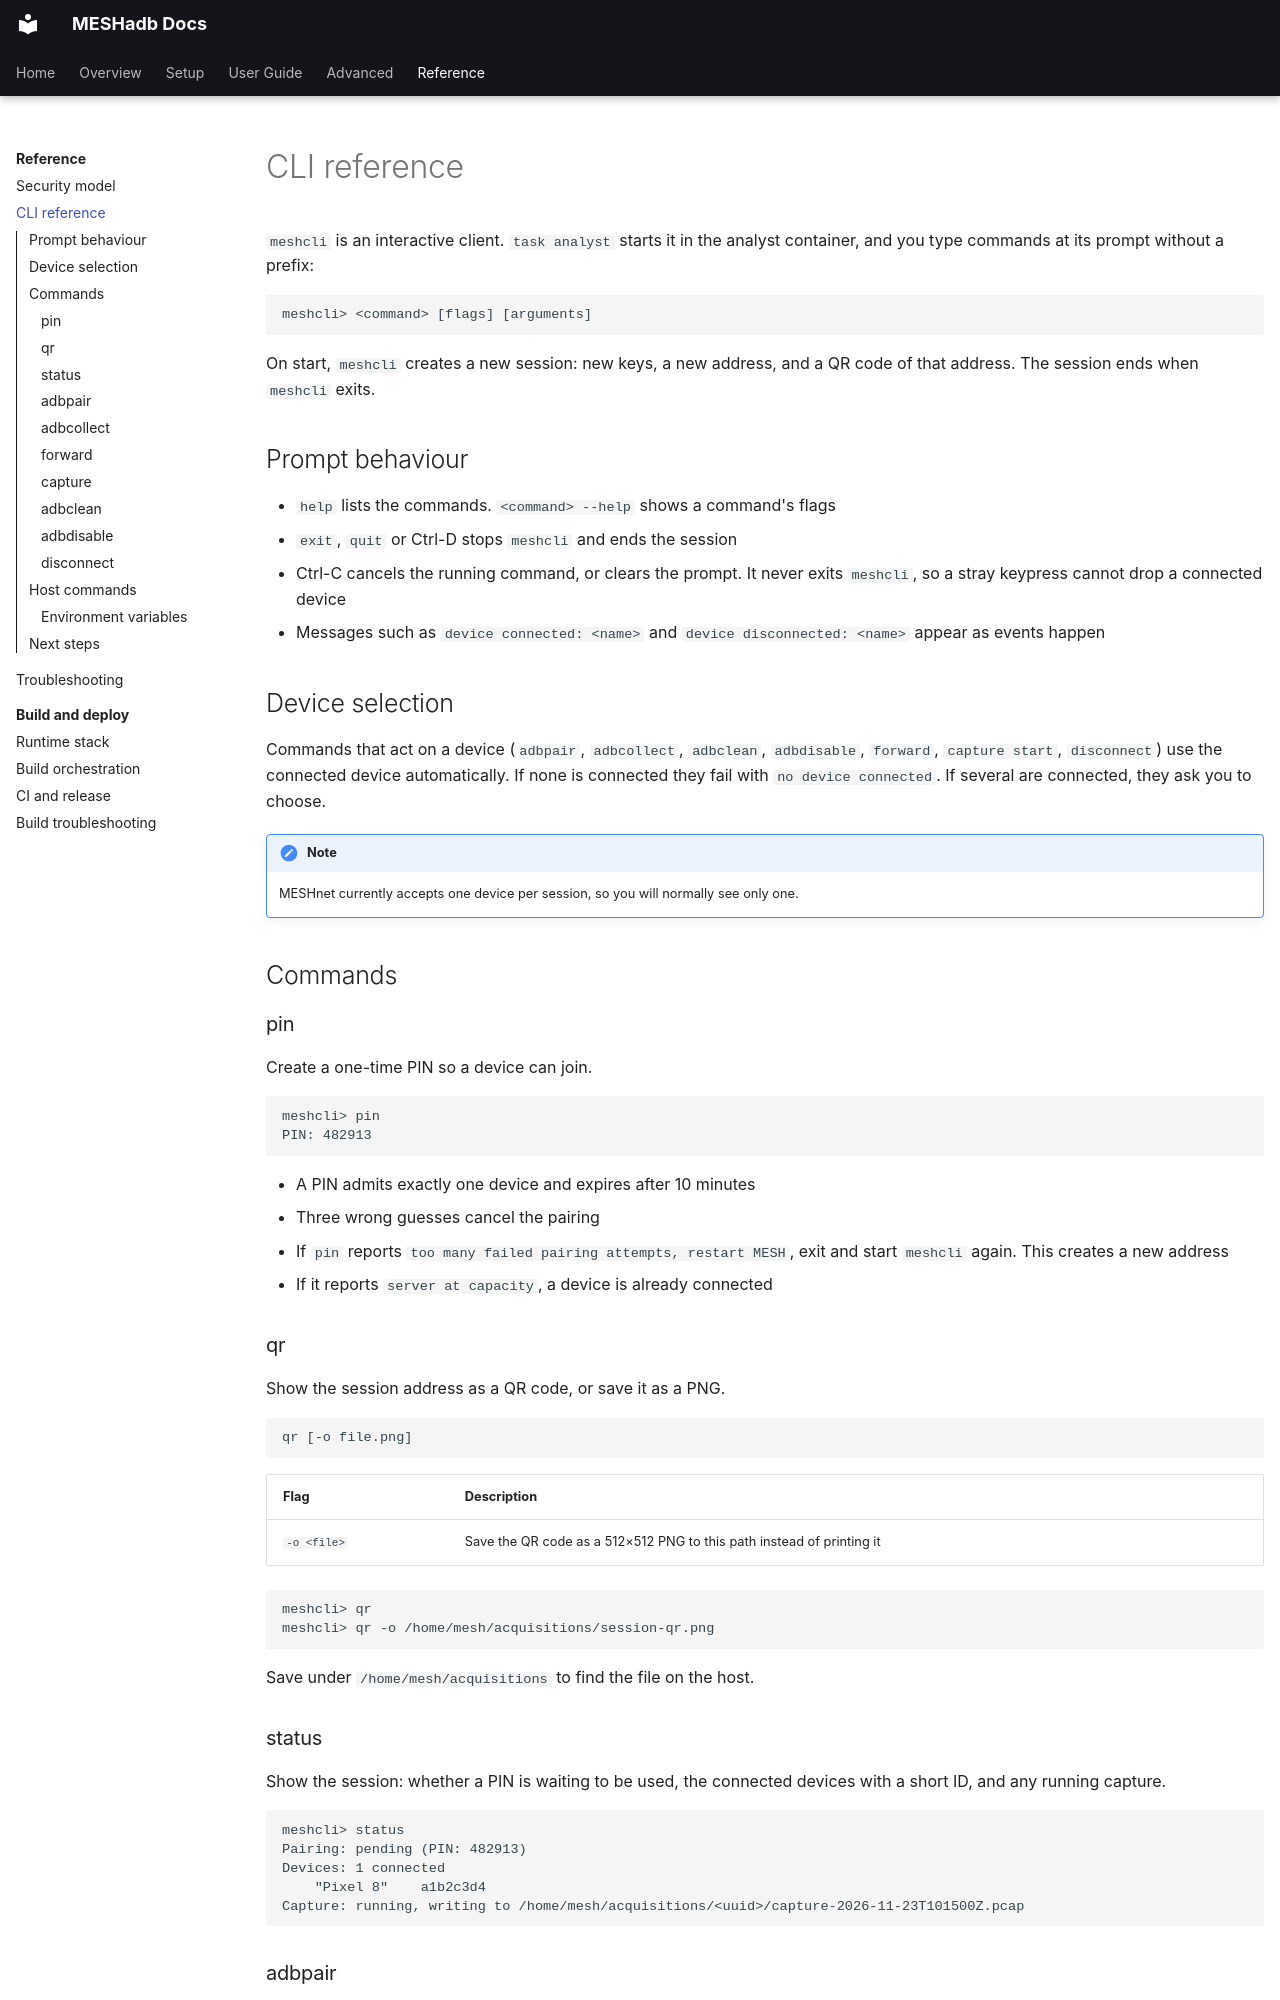

repository: BARGHEST-ngo/MESHadb · page: reference/cli-reference/index.html · generator: mkdocs

# CLI reference

`meshcli` is an interactive client. `task analyst` starts it in the analyst container, and you type commands at its prompt without a prefix:

```
meshcli> <command> [flags] [arguments]
```

On start, `meshcli` creates a new session: new keys, a new address, and a QR code of that address. The session ends when `meshcli` exits.

## Prompt behaviour

- `help` lists the commands. `<command> --help` shows a command's flags
- `exit`, `quit` or Ctrl-D stops `meshcli` and ends the session
- Ctrl-C cancels the running command, or clears the prompt. It never exits `meshcli`, so a stray keypress cannot drop a connected device
- Messages such as `device connected: <name>` and `device disconnected: <name>` appear as events happen

## Device selection

Commands that act on a device (`adbpair`, `adbcollect`, `adbclean`, `adbdisable`, `forward`, `capture start`, `disconnect`) use the connected device automatically. If none is connected they fail with `no device connected`. If several are connected, they ask you to choose.

!!! note
    MESHnet currently accepts one device per session, so you will normally see only one.

## Commands

### pin

Create a one-time PIN so a device can join.

```
meshcli> pin
PIN: 482913
```

- A PIN admits exactly one device and expires after 10 minutes
- Three wrong guesses cancel the pairing
- If `pin` reports `too many failed pairing attempts, restart MESH`, exit and start `meshcli` again. This creates a new address
- If it reports `server at capacity`, a device is already connected

### qr

Show the session address as a QR code, or save it as a PNG.

```
qr [-o file.png]
```

| Flag | Description |
|------|-------------|
| `-o <file>` | Save the QR code as a 512×512 PNG to this path instead of printing it |

```
meshcli> qr
meshcli> qr -o /home/mesh/acquisitions/session-qr.png
```

Save under `/home/mesh/acquisitions` to find the file on the host.

### status

Show the session: whether a PIN is waiting to be used, the connected devices with a short ID, and any running capture.

```
meshcli> status
Pairing: pending (PIN: 482913)
Devices: 1 connected
    "Pixel 8"    a1b2c3d4
Capture: running, writing to /home/mesh/acquisitions/<uuid>/capture-2026-11-23T101500Z.pcap
```
